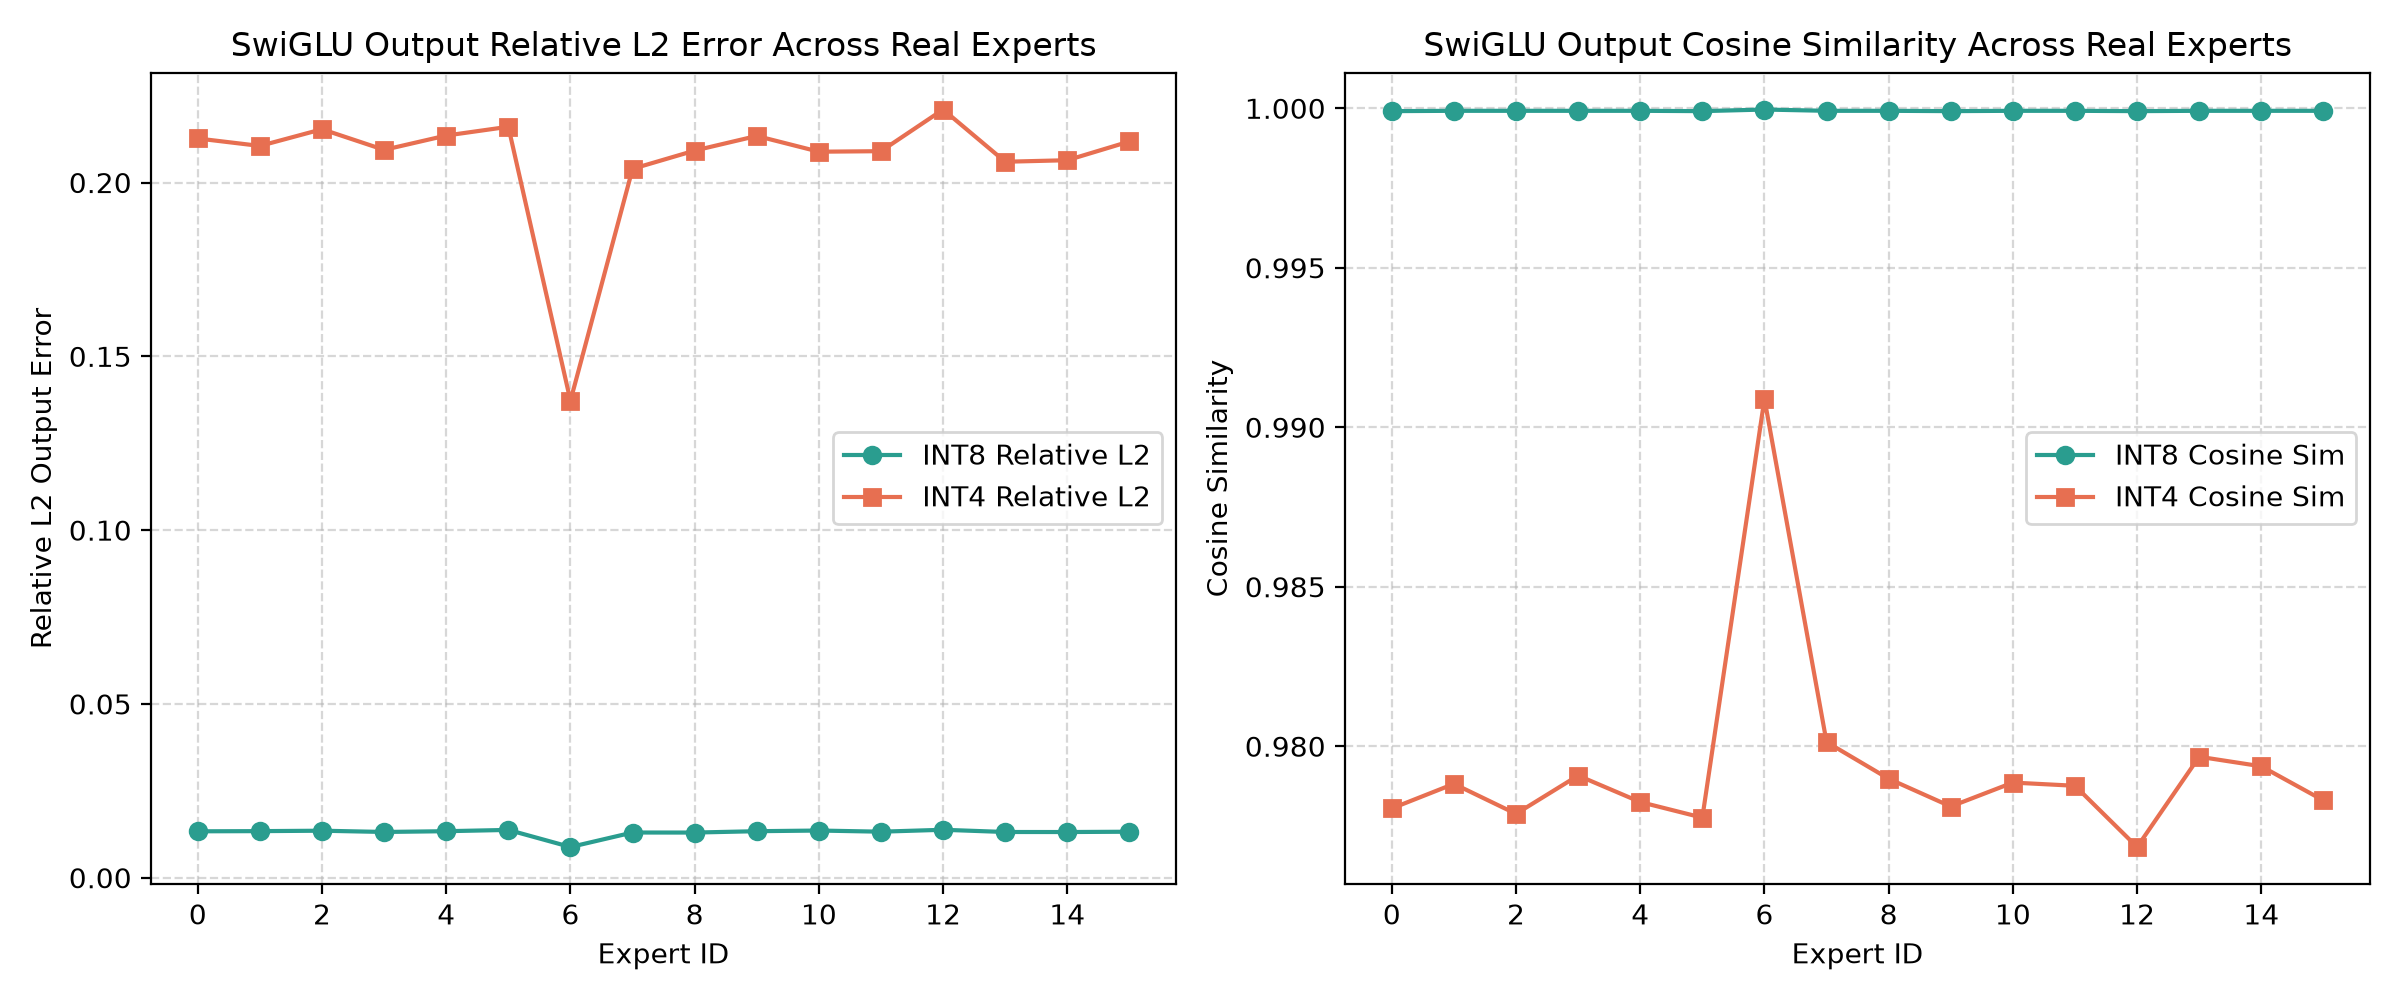

The data file committed next to this chart (first rows):
layer_id, expert_id, int8_rel_l2, int8_cosine_sim, int8_mse, int8_max_err, int4_rel_l2, int4_cosine_sim, int4_mse, int4_max_err
0, 0, 0.01335, 0.9999, 3e-06, 0.01172, 0.2127, 0.978, 0.000804, 0.1905
0, 1, 0.0134, 0.9999, 3e-06, 0.01465, 0.2105, 0.9788, 0.000761, 0.1907
0, 2, 0.01352, 0.9999, 3e-06, 0.00781, 0.2153, 0.9779, 0.000643, 0.1091
0, 3, 0.01316, 0.9999, 3e-06, 0.01123, 0.2094, 0.9791, 0.000737, 0.2104
0, 4, 0.01338, 0.9999, 3e-06, 0.01074, 0.2135, 0.9782, 0.000759, 0.1636
0, 5, 0.01375, 0.9999, 3e-06, 0.01758, 0.216, 0.9778, 0.000782, 0.1914
0, 6, 0.00883, 1, 2e-06, 0.0625, 0.1372, 0.9909, 0.000505, 0.6719
0, 7, 0.013, 0.9999, 3e-06, 0.0105, 0.2039, 0.9801, 0.000797, 0.127
0, 8, 0.01299, 0.9999, 3e-06, 0.01758, 0.2092, 0.979, 0.000784, 0.2461
0, 9, 0.01338, 0.9999, 4e-06, 0.00977, 0.2134, 0.9781, 0.000908, 0.1621
0, 10, 0.01357, 0.9999, 3e-06, 0.00793, 0.2089, 0.9789, 0.000613, 0.1045
0, 11, 0.01324, 0.9999, 3e-06, 0.01172, 0.209, 0.9788, 0.000653, 0.2168
0, 12, 0.01379, 0.9999, 4e-06, 0.01196, 0.221, 0.9768, 0.000978, 0.1704
0, 13, 0.01315, 0.9999, 3e-06, 0.00977, 0.206, 0.9797, 0.000714, 0.1562
0, 14, 0.01314, 0.9999, 3e-06, 0.0083, 0.2064, 0.9794, 0.000697, 0.126
0, 15, 0.01323, 0.9999, 2e-06, 0.00977, 0.2118, 0.9783, 0.000621, 0.2048
